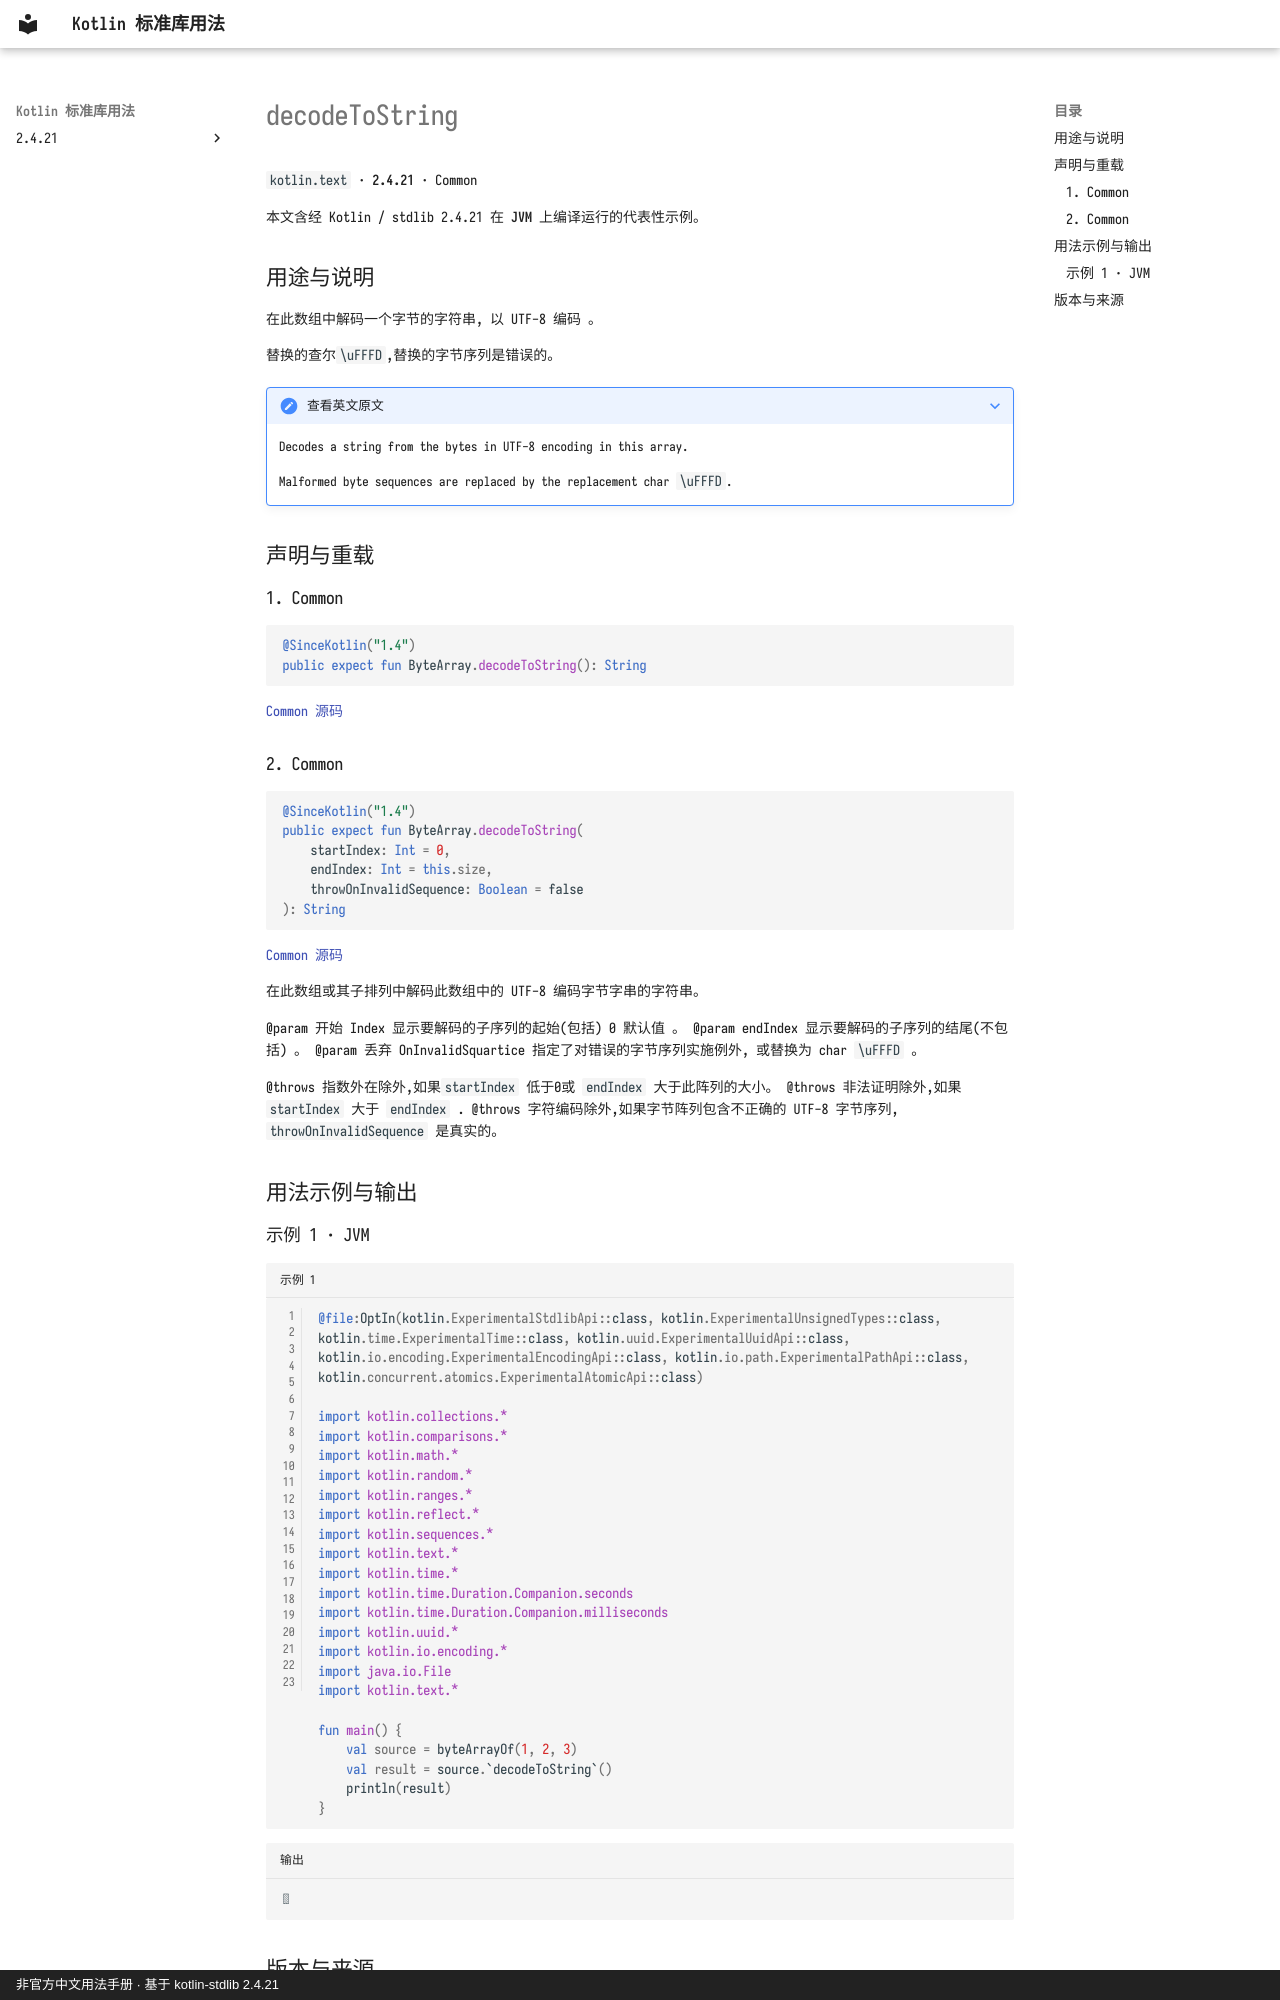

repository: oooooooko/kotlin-stdlib-docs · page: zh/api/kotlin.text/decodetostring--1f702057/index.html · generator: mkdocs · copyright: 非官方中文用法手册 · 基于 kotlin-stdlib 2.4.21

# decodeToString

`kotlin.text` · **2.4.21** · Common

本文含经 Kotlin / stdlib 2.4.21 在 **JVM** 上编译运行的代表性示例。

## 用途与说明

在此数组中解码一个字节的字符串, 以 UTF-8 编码 。

替换的查尔`\uFFFD`,替换的字节序列是错误的。

??? note "查看英文原文"

    Decodes a string from the bytes in UTF-8 encoding in this array.
    
    Malformed byte sequences are replaced by the replacement char `\uFFFD`.

## 声明与重载

### 1. Common

```kotlin
@SinceKotlin("1.4")
public expect fun ByteArray.decodeToString(): String
```

[Common 源码](https://github.com/JetBrains/kotlin/blob/v2.4.21/libraries/stdlib/common/src/kotlin/TextH.kt#L322)

### 2. Common

```kotlin
@SinceKotlin("1.4")
public expect fun ByteArray.decodeToString(
    startIndex: Int = 0,
    endIndex: Int = this.size,
    throwOnInvalidSequence: Boolean = false
): String
```

[Common 源码](https://github.com/JetBrains/kotlin/blob/v2.4.21/libraries/stdlib/common/src/kotlin/TextH.kt#L330)

在此数组或其子排列中解码此数组中的 UTF-8 编码字节字串的字符串。

@param 开始 Index 显示要解码的子序列的起始(包括) 0 默认值 。 @param endIndex 显示要解码的子序列的结尾(不包括) 。 @param 丢弃 OnInvalidSquartice 指定了对错误的字节序列实施例外, 或替换为 char `\uFFFD` 。

@throws 指数外在除外,如果`startIndex` 低于0或 `endIndex` 大于此阵列的大小。 @throws 非法证明除外,如果 `startIndex` 大于 `endIndex` . @throws 字符编码除外,如果字节阵列包含不正确的 UTF-8 字节序列, `throwOnInvalidSequence` 是真实的。

## 用法示例与输出

### 示例 1 · JVM

```kotlin title="示例 1" linenums="1"
@file:OptIn(kotlin.ExperimentalStdlibApi::class, kotlin.ExperimentalUnsignedTypes::class, kotlin.time.ExperimentalTime::class, kotlin.uuid.ExperimentalUuidApi::class, kotlin.io.encoding.ExperimentalEncodingApi::class, kotlin.io.path.ExperimentalPathApi::class, kotlin.concurrent.atomics.ExperimentalAtomicApi::class)

import kotlin.collections.*
import kotlin.comparisons.*
import kotlin.math.*
import kotlin.random.*
import kotlin.ranges.*
import kotlin.reflect.*
import kotlin.sequences.*
import kotlin.text.*
import kotlin.time.*
import kotlin.time.Duration.Companion.seconds
import kotlin.time.Duration.Companion.milliseconds
import kotlin.uuid.*
import kotlin.io.encoding.*
import java.io.File
import kotlin.text.*

fun main() {
    val source = byteArrayOf(1, 2, 3)
    val result = source.`decodeToString`()
    println(result)
}
```

```text title="输出"

```
